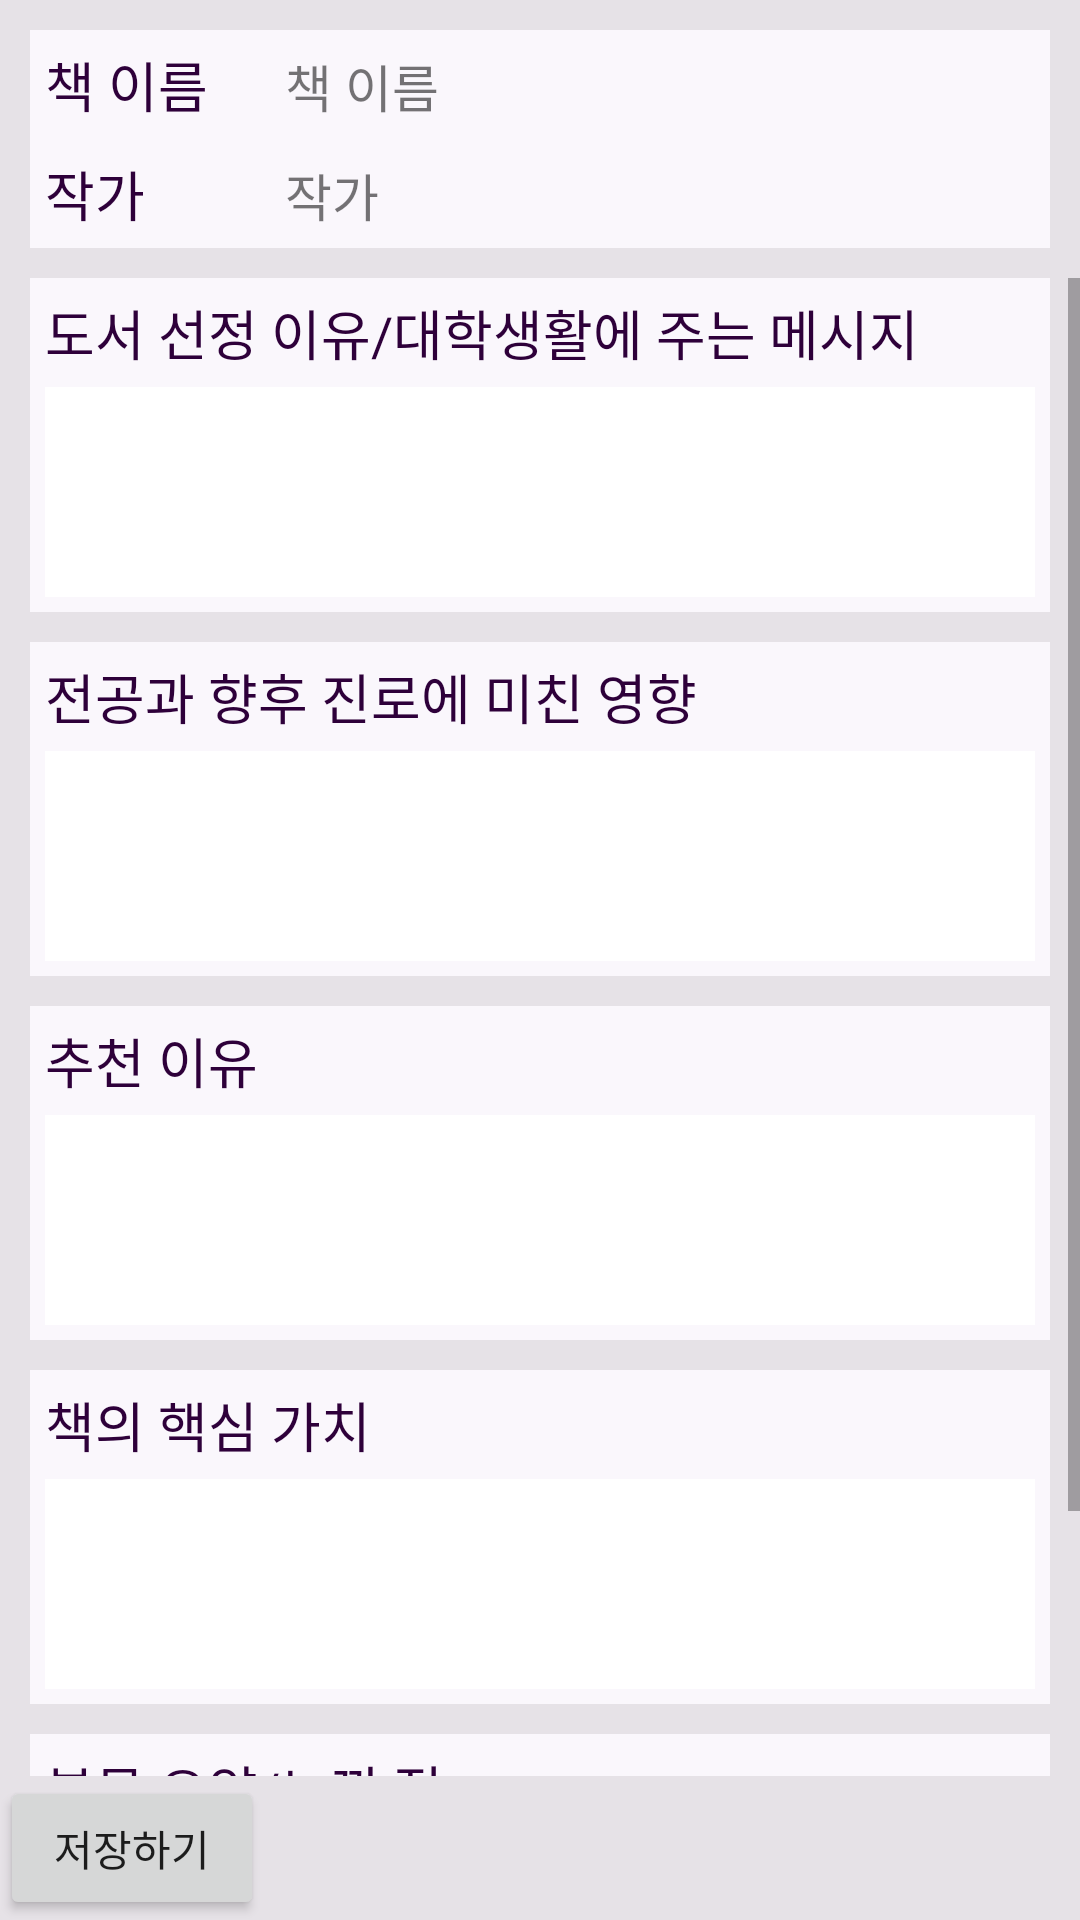

Write the Android layout XML for this screen, with the resource values it uses.
<!-- AndroidManifest.xml: application theme AppTheme -->
<!-- res/layout/a_book_memo_x.xml -->
<?xml version="1.0" encoding="utf-8"?>
<LinearLayout
    xmlns:android="http://schemas.android.com/apk/res/android" android:layout_width="match_parent"
    android:layout_height="match_parent"
    android:orientation="vertical"
    android:background="@color/bookMemoBackground">

<RelativeLayout
    android:layout_width="match_parent"
    android:layout_height="match_parent">

    <LinearLayout
        android:id="@+id/book_memo_info"
        android:layout_width="match_parent"
        android:layout_height="wrap_content"
        android:layout_alignParentTop="true"
        android:orientation="vertical"
        android:paddingLeft="10dp"
        android:paddingTop="10dp"
        android:paddingRight="10dp"
        android:paddingBottom="10dp">

        <LinearLayout
            android:layout_width="match_parent"
            android:layout_height="wrap_content"
            android:background="@color/bookMemoContentBackground"
            android:orientation="horizontal"
            android:padding="5dp">

            <TextView
                android:layout_width="80dp"
                android:layout_height="wrap_content"
                android:text="책 이름"
                android:textColor="@color/bookMemoText"
                android:textSize="18sp" />

            <TextView
                android:id="@+id/book_memo_name"
                android:layout_width="match_parent"
                android:layout_height="wrap_content"
                android:layout_weight="1"
                android:scrollHorizontally="false"
                android:text="책 이름"
                android:textSize="17sp" />
        </LinearLayout>

        <LinearLayout
            android:layout_width="match_parent"
            android:layout_height="wrap_content"
            android:background="@color/bookMemoContentBackground"
            android:orientation="horizontal"
            android:padding="5dp">

            <TextView
                android:layout_width="80dp"
                android:layout_height="wrap_content"
                android:text="작가"
                android:textColor="@color/bookMemoText"
                android:textSize="18sp" />

            <TextView
                android:id="@+id/book_memo_author"
                android:layout_width="match_parent"
                android:layout_height="wrap_content"
                android:layout_weight="1"
                android:scrollHorizontally="false"
                android:text="작가"
                android:textSize="17sp" />
        </LinearLayout>
    </LinearLayout>


    <ScrollView
        android:layout_above="@+id/book_memo_confirm"
        android:layout_width="match_parent"
        android:layout_height="fill_parent"
        android:layout_below="@+id/book_memo_info">

        <LinearLayout
            android:layout_width="match_parent"
            android:layout_height="wrap_content"
            android:orientation="vertical"
            android:paddingLeft="10dp"
            android:paddingRight="10dp"
            android:paddingBottom="10dp">

            <LinearLayout
                android:layout_width="match_parent"
                android:layout_height="wrap_content"
                android:background="@color/bookMemoContentBackground"
                android:orientation="vertical"
                android:padding="5dp">

                <TextView
                    android:layout_width="match_parent"
                    android:layout_height="wrap_content"
                    android:text="도서 선정 이유/대학생활에 주는 메시지"
                    android:textColor="@color/bookMemoText"
                    android:textSize="18sp" />

                <EditText
                    android:id="@+id/book_memo_content1"
                    android:layout_width="match_parent"
                    android:layout_height="70dp"
                    android:layout_marginTop="5dp"
                    android:background="@color/bookMemoEditBackground"
                    android:isScrollContainer="true"
                    android:scrollbars="vertical"
                    android:scrollHorizontally="false"
                    android:textSize="15sp" />
            </LinearLayout>

            <LinearLayout
                android:layout_width="match_parent"
                android:layout_height="wrap_content"
                android:layout_marginTop="10dp"
                android:background="@color/bookMemoContentBackground"
                android:orientation="vertical"
                android:padding="5dp">

                <TextView
                    android:layout_width="match_parent"
                    android:layout_height="wrap_content"
                    android:text="전공과 향후 진로에 미친 영향"
                    android:textColor="@color/bookMemoText"
                    android:textSize="18sp" />

                <EditText
                    android:id="@+id/book_memo_content2"
                    android:layout_width="match_parent"
                    android:layout_height="70dp"
                    android:layout_marginTop="5dp"
                    android:background="@color/bookMemoEditBackground"
                    android:isScrollContainer="true"
                    android:scrollbars="vertical"
                    android:scrollHorizontally="false"
                    android:textSize="15sp" />
            </LinearLayout>

            <LinearLayout
                android:layout_width="match_parent"
                android:layout_height="wrap_content"
                android:layout_marginTop="10dp"
                android:background="@color/bookMemoContentBackground"
                android:orientation="vertical"
                android:padding="5dp">

                <TextView
                    android:layout_width="match_parent"
                    android:layout_height="wrap_content"
                    android:text="추천 이유"
                    android:textColor="@color/bookMemoText"
                    android:textSize="18sp" />

                <EditText
                    android:id="@+id/book_memo_content3"
                    android:layout_width="match_parent"
                    android:layout_height="70dp"
                    android:layout_marginTop="5dp"
                    android:background="@color/bookMemoEditBackground"
                    android:isScrollContainer="true"
                    android:scrollbars="vertical"
                    android:scrollHorizontally="false"
                    android:textSize="15sp" />
            </LinearLayout>

            <LinearLayout
                android:layout_width="match_parent"
                android:layout_height="wrap_content"
                android:layout_marginTop="10dp"
                android:background="@color/bookMemoContentBackground"
                android:orientation="vertical"
                android:padding="5dp">

                <TextView
                    android:layout_width="match_parent"
                    android:layout_height="wrap_content"
                    android:text="책의 핵심 가치"
                    android:textColor="@color/bookMemoText"
                    android:textSize="18sp" />

                <EditText
                    android:id="@+id/book_memo_content4"
                    android:layout_width="match_parent"
                    android:layout_height="70dp"
                    android:layout_marginTop="5dp"
                    android:background="@color/bookMemoEditBackground"
                    android:isScrollContainer="true"
                    android:scrollbars="vertical"
                    android:scrollHorizontally="false"
                    android:textSize="15sp" />
            </LinearLayout>

            <LinearLayout
                android:layout_width="match_parent"
                android:layout_height="wrap_content"
                android:layout_marginTop="10dp"
                android:background="@color/bookMemoContentBackground"
                android:orientation="vertical"
                android:padding="5dp">

                <TextView
                    android:layout_width="match_parent"
                    android:layout_height="wrap_content"
                    android:text="본문 오약/느낀 점"
                    android:textColor="@color/bookMemoText"
                    android:textSize="18sp" />

                <EditText
                    android:id="@+id/book_memo_content5"
                    android:layout_width="match_parent"
                    android:layout_height="70dp"
                    android:layout_marginTop="5dp"
                    android:background="@color/bookMemoEditBackground"
                    android:isScrollContainer="true"
                    android:scrollbars="vertical"
                    android:scrollHorizontally="false"
                    android:textSize="15sp" />
            </LinearLayout>

        </LinearLayout>
    </ScrollView>

    <Button
        android:id="@+id/book_memo_confirm"
        android:layout_alignParentBottom="true"
        android:layout_width="wrap_content"
        android:layout_height="wrap_content"
        android:text="저장하기"/>

</RelativeLayout>

</LinearLayout>
<!-- resources referenced by this layout -->
<resources>
  <color name="bookMemoBackground">#E6E2E7</color>
  <color name="bookMemoContentBackground">#FAF7FC</color>
  <color name="bookMemoEditBackground">#FFFFFF</color>
  <color name="bookMemoText">#2E003A</color>
  <style name="AppTheme" parent="Theme.AppCompat.Light.DarkActionBar">
          
          <item name="colorPrimary">@color/colorPrimary</item>
          <item name="colorPrimaryDark">@color/colorPrimaryDark</item>
          <item name="colorAccent">@color/colorAccent</item>
          <item name="android:windowAnimationStyle">@style/WindowAnimationTransition</item>
      </style>
  <color name="colorPrimary">#AB47BC</color>
  <color name="colorPrimaryDark">#8B329B</color>
  <color name="colorAccent">#D81B60</color>
  <style name="WindowAnimationTransition" parent="@android:style/Animation.Activity">
          <item name="android:activityOpenEnterAnimation">@anim/slide_in_right</item>
          <item name="android:activityOpenExitAnimation">@anim/slide_out_left</item>
          <item name="android:activityCloseEnterAnimation">@anim/slide_in_left</item>
          <item name="android:activityCloseExitAnimation">@anim/slide_out_right</item>
      </style>
</resources>
